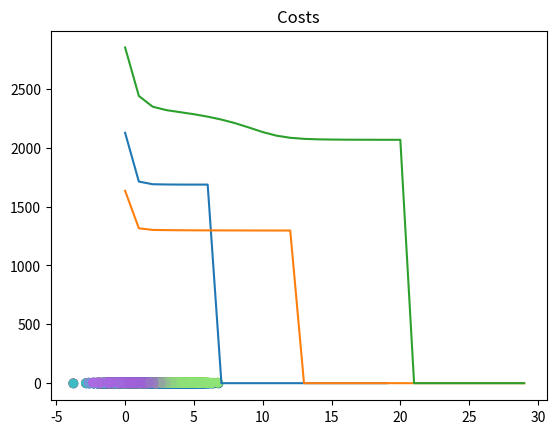

Generate this figure with matplotlib:
# -*- coding: utf-8 -*-
"""
Created on Sun Mar 31 21:25:57 2019

[redacted]
"""
'''
soft k-means
'''
import numpy as np
import matplotlib.pyplot as plt

def d(u, v):
    diff = u - v
    return diff.dot(diff)

def cost(X, R ,M):
    cost = 0
    for k in range(len(M)):
        for n in range(len(X)):
            cost += R[n, k]*d(M[k], X[n])
    return cost

def plot_k_means(X, K, max_iter=20, beta=10):
    N, D = X.shape
    M = np.zeros((K, D))
    R = np.zeros((N, K))
    
    for k in range(K):
        M[k] = X[np.random.choice(N)]
        
    costs = np.zeros(max_iter)
    for i in range(max_iter):
        for k in range(K):
            for n in range(N):
                R[n, k] = np.exp(-beta * d(M[k], X[n])) / np.sum( np.exp(-beta * d(M[j], X[n])) for j in range(K))
            
        for k in range(K):
            M[k] = R[:, k].dot(X) / R[:, k].sum()
        
        costs[i] = cost(X, R, M)
        if i > 0:
            if np.abs(costs[i] - costs[i-1]) < 0.1:
                break
            
    plt.plot(costs)
    plt.title("Costs")
    plt.show()
    
    random_colors = np.random.random((K, 3))
    colors = R.dot(random_colors)
    plt.scatter(X[:, 0],X[:, 1], c=colors)
    plt.show()  

def main():
    D = 2
    s = 4
    mu1 = np.array([0, 0])
    mu2 = np.array([s, s])
    mu3 = np.array([0, s])
    
    N = 900
    X = np.zeros((N, D))
    X[:300, :] = np.random.randn(300, D) + mu1
    X[300:600, :] = np.random.randn(300, D) + mu2
    X[600:, :] = np.random.randn(300, D) + mu3
    
    plt.scatter(X[:, 0], X[:, 1])
    
    K = 3
    plot_k_means(X, K)
    
    K = 5
    plot_k_means(X, K, max_iter=30)
    
    K = 5
    plot_k_means(X, K, max_iter=30, beta = 0.3)
    
if __name__ == '__main__':
    main()